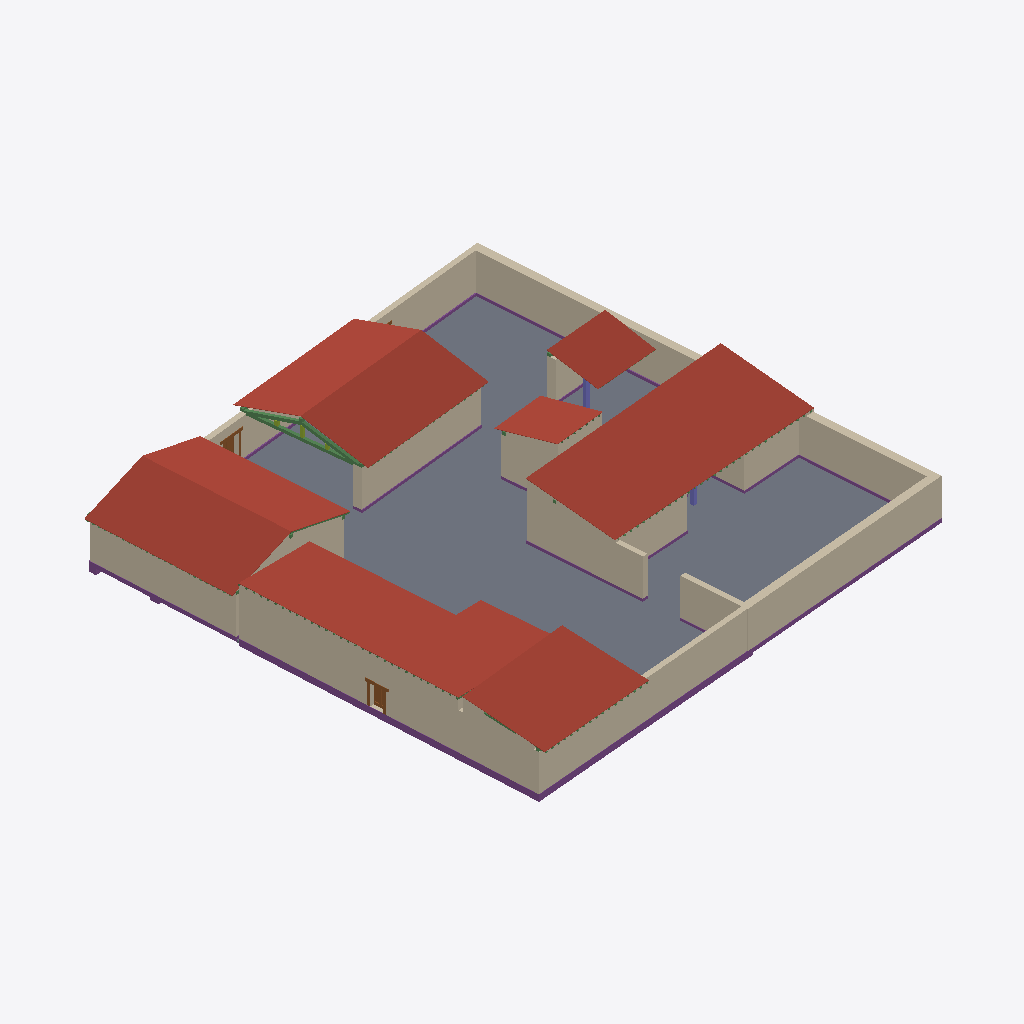
Isometric view of an IFC building model (IFC-SPF (STEP), schema IFC4, length unit metre), seen from the south-west, elements coloured by IFC class: 22 walls (beige), 21 footings (purple), 7 roofs (red-brown), 5 beams (green), 2 slabs (grey), 2 doors (brown), 2 columns (violet), 2 members (olive).
Extent 37.3 m × 38.1 m × 5.4 m (x, y, z). Storeys (4): 0 - Piano Terra at 0.00 m; 1 - Tettoia at 2.50 m; 1 - Piano Primo at 3.10 m; 2 - Piano Secondo at 4.60 m. Elements (333): 215 IfcBeam, 39 IfcFooting, 39 IfcWall, 18 IfcMember, 8 IfcSlab, 7 IfcRoof, 4 IfcDoor, 3 IfcColumn.

HEADER;
FILE_DESCRIPTION(('ViewDefinition [DesignTransferView_V1.0]'),'2;1');
FILE_NAME('0001','2023-01-16T09:25:34',(''),(''),'ODA IFC SDK 22.8','22.1.30.34 - Exporter 22.5.1.0 - Alternate UI 22','');
FILE_SCHEMA(('IFC4'));
ENDSEC;
DATA;
#93=IFCPROJECT('0OymsBHRfCRevK$4XkEYwc',#20,'0001',$,$,'Nome','Stato',(#88),#85);
#114=IFCSITE('0OymsBHRfCRevK$4XkEYwa',#20,'Default',$,$,#113,$,$,.ELEMENT.,(41,47,59,997253),(12,36,0,1373),0.0,$,$);
#96=IFCBUILDING('0OymsBHRfCRevK$4XkEYwd',#20,'',$,$,#16,$,'',.ELEMENT.,$,$,#95);
#99=IFCBUILDINGSTOREY('0OymsBHRfCRevK$4YHnTBp',#20,'0 - Piano Terra',$,'Livello:Livello',#98,$,'0 - Piano Terra',.ELEMENT.,0.0);
#103=IFCBUILDINGSTOREY('0OymsBHRfCRevK$4YHnmr1',#20,'1 - Tettoia',$,'Livello:Livello',#102,$,'1 - Tettoia',.ELEMENT.,2.4999999999999996);
#107=IFCBUILDINGSTOREY('0OymsBHRfCRevK$4YHnTV_',#20,'1 - Piano Primo',$,'Livello:Livello',#106,$,'1 - Piano Primo',.ELEMENT.,3.0999999999999996);
#111=IFCBUILDINGSTOREY('0OymsBHRfCRevK$4YHnuqR',#20,'2 - Piano Secondo',$,'Livello:Livello',#110,$,'2 - Piano Secondo',.ELEMENT.,4.6);
#11957=IFCSLAB('0gR7AmeSb8$BgfnYjUXVbd',#20,'Pavimento:Terra Battuta interno:223212',$,'Pavimento:Terra Battuta interno',#11885,#11936,'223212',.FLOOR.);
#4596=IFCROOF('33mxMhRgX13hOUjXOtetud',#20,'Tetto di base:Laconico Corinzio:180725',$,'Tetto di base:Laconico Corinzio',#4594,$,'180725',.NOTDEFINED.);
#676=IFCROOF('299xQ0_6TEvupQtKATw6Px',#20,'Tetto di base:Laconico Corinzio:145710',$,'Tetto di base:Laconico Corinzio',#674,$,'145710',.NOTDEFINED.);
#10313=IFCROOF('2Q9si0TRnE2OQdPcFURoie',#20,'Tetto di base:Laconico Corinzio:220798',$,'Tetto di base:Laconico Corinzio',#10311,$,'220798',.NOTDEFINED.);
#12850=IFCROOF('2D6RHYUtnF_9B7bbfUMTk7',#20,'Tetto di base:Laconico Corinzio:225963',$,'Tetto di base:Laconico Corinzio',#12848,$,'225963',.NOTDEFINED.);
#7974=IFCSLAB('0pjOISQrT2fPW5oQbYAegG',#20,'Pavimento:Terra Battuta interno:198162',$,'Pavimento:Terra Battuta interno',#7946,#7973,'198162',.FLOOR.);
#6705=IFCWALL('1whhRQZR16HA480Lz4yQPz',#20,'Muro di base:Mattone Crudo - 40 cm:184920',$,'Muro di base:Mattone Crudo - 40 cm',#6609,#6704,'184920',.NOTDEFINED.);
#9018=IFCROOF('0Kr7Rt0U98BgX6WbUri2lj',#20,'Tetto di base:Laconico Corinzio:212502',$,'Tetto di base:Laconico Corinzio',#9016,$,'212502',.NOTDEFINED.);
#4261=IFCWALL('0UnBwF4YPDtuu1kBFreWjz',#20,'Muro di base:Mattone Crudo - 60 cm:179400',$,'Muro di base:Mattone Crudo - 60 cm',#4245,#4260,'179400',.NOTDEFINED.);
#7036=IFCWALL('1whhRQZR16HA480Lz4yQ6U',#20,'Muro di base:Mattone Crudo - 40 cm:185787',$,'Muro di base:Mattone Crudo - 40 cm',#7019,#7035,'185787',.NOTDEFINED.);
#4222=IFCWALL('0UnBwF4YPDtuu1kBFreWnH',#20,'Muro di base:Mattone Crudo - 40 cm:179172',$,'Muro di base:Mattone Crudo - 40 cm',#4180,#4221,'179172',.NOTDEFINED.);
#346=IFCWALL('1xI7VV7enE8PRjSnaDZRmn',#20,'Muro di base:Mattone Crudo - 40 cm:140275',$,'Muro di base:Mattone Crudo - 40 cm',#315,#345,'140275',.NOTDEFINED.);
#3624=IFCWALL('0VXvjFCMHFIgRzN11vrBGV',#20,'Muro di base:Mattone Crudo - 60 cm:152464',$,'Muro di base:Mattone Crudo - 60 cm',#3607,#3623,'152464',.NOTDEFINED.);
#4326=IFCWALL('0UnBwF4YPDtuu1kBFreWgL',#20,'Muro di base:Mattone Crudo - 60 cm:179488',$,'Muro di base:Mattone Crudo - 60 cm',#4284,#4325,'179488',.NOTDEFINED.);
#12802=IFCWALL('3Z4uFBhJ93bwWcUrchLIl8',#20,'Muro di base:Mattone Crudo - 60 cm:225236',$,'Muro di base:Mattone Crudo - 60 cm',#12790,#12801,'225236',.NOTDEFINED.);
#12454=IFCROOF('0gR7AmeSb8$BgfnYjUXVNg',#20,'Tetto di base:Laconico Corinzio:224097',$,'Tetto di base:Laconico Corinzio',#12452,$,'224097',.NOTDEFINED.);
#140=IFCWALL('1xI7VV7enE8PRjSnaDZRuV',#20,'Muro di base:Mattone Crudo - 40 cm:139741',$,'Muro di base:Mattone Crudo - 40 cm',#121,#139,'139741',.NOTDEFINED.);
#9919=IFCROOF('2LG1HTuyDAUO$5FQIV9f1M',#20,'Tetto di base:Laconico Corinzio:217020',$,'Tetto di base:Laconico Corinzio',#9917,$,'217020',.NOTDEFINED.);
#6586=IFCWALL('1whhRQZR16HA480Lz4yQN9',#20,'Muro di base:Mattone Crudo - 40 cm:184812',$,'Muro di base:Mattone Crudo - 40 cm',#6570,#6585,'184812',.NOTDEFINED.);
#12017=IFCWALL('0gR7AmeSb8$BgfnYjUXVT_',#20,'Muro di base:Mattone Crudo - 40 cm:223733',$,'Muro di base:Mattone Crudo - 40 cm',#11999,#12016,'223733',.NOTDEFINED.);
#7082=IFCFOOTING('0Mmz_EaT1ABgwpXx5_pp9f',#20,'Cordolo:Ciottoli centrato - L45 x P50:193171',$,'Cordolo:Ciottoli centrato - L45 x P50',#7057,#7081,'193171',.STRIP_FOOTING.);
#3891=IFCWALL('2EUgRaNQzCGRwrPqU88Qf0',#20,'Muro di base:Mattone Crudo - 60 cm:156125',$,'Muro di base:Mattone Crudo - 60 cm',#3879,#3890,'156125',.NOTDEFINED.);
#3926=IFCWALL('2EUgRaNQzCGRwrPqU88QWA',#20,'Muro di base:Mattone Crudo - 40 cm:156567',$,'Muro di base:Mattone Crudo - 40 cm',#3914,#3925,'156567',.NOTDEFINED.);
#4461=IFCWALL('0UnBwF4YPDtuu1kBFreWZZ',#20,'Muro di base:Mattone Crudo - 40 cm:180054',$,'Muro di base:Mattone Crudo - 40 cm',#4449,#4460,'180054',.NOTDEFINED.);
#4535=IFCWALL('0UnBwF4YPDtuu1kBFredU8',#20,'Muro di base:Mattone Crudo - 40 cm:180285',$,'Muro di base:Mattone Crudo - 40 cm',#4523,#4534,'180285',.NOTDEFINED.);
#3856=IFCWALL('1A6hVX$dz7XfXr_CIpy_i5',#20,'Muro di base:Mattone Crudo - 40 cm:154576',$,'Muro di base:Mattone Crudo - 40 cm',#3832,#3855,'154576',.NOTDEFINED.);
#292=IFCWALL('1xI7VV7enE8PRjSnaDZRn3',#20,'Muro di base:Mattone Crudo - 60 cm:140161',$,'Muro di base:Mattone Crudo - 60 cm',#249,#291,'140161',.NOTDEFINED.);
#7272=IFCFOOTING('0Mmz_EaT1ABgwpXx5_ppEC',#20,'Cordolo:Ciottoli centrato - L45 x P50:193398',$,'Cordolo:Ciottoli centrato - L45 x P50',#7260,#7271,'193398',.STRIP_FOOTING.);
#3662=IFCWALL('0VXvjFCMHFIgRzN11vrBBA',#20,'Muro di base:Mattone Crudo - 60 cm:152901',$,'Muro di base:Mattone Crudo - 60 cm',#3647,#3661,'152901',.NOTDEFINED.);
#6353=IFCFOOTING('0m3gb2Trf6V8X_P7fCONzT',#20,'Cordolo:Ciottoli centrato - L60 x P30:184221',$,'Cordolo:Ciottoli centrato - L60 x P30',#6336,#6352,'184221',.STRIP_FOOTING.);
#392=IFCFOOTING('1BWdQsmlj7xvrCDiE6HtQW',#20,'Cordolo:Ciottoli centrato - L40 x P30:142170',$,'Cordolo:Ciottoli centrato - L40 x P30',#367,#391,'142170',.STRIP_FOOTING.);
#4500=IFCWALL('0UnBwF4YPDtuu1kBFreWXR',#20,'Muro di base:Mattone Crudo - 40 cm:180206',$,'Muro di base:Mattone Crudo - 40 cm',#4484,#4499,'180206',.NOTDEFINED.);
#3718=IFCWALL('1A6hVX$dz7XfXr_CIpy_h5',#20,'Muro di base:Mattone Crudo - 40 cm:154128',$,'Muro di base:Mattone Crudo - 40 cm',#3685,#3717,'154128',.NOTDEFINED.);
#13872=IFCBEAM('2D6RHYUtnF_9B7bbfUMT_e',#20,'M_Timber:228x228:226948',$,'M_Timber:228x228',#13871,#13867,'226948',.BEAM.);
#7110=IFCFOOTING('0Mmz_EaT1ABgwpXx5_ppFQ',#20,'Cordolo:Ciottoli centrato - L45 x P50:193312',$,'Cordolo:Ciottoli centrato - L45 x P50',#7095,#7109,'193312',.STRIP_FOOTING.);
#12835=IFCFOOTING('3Z4uFBhJ93bwWcUrchLJJN',#20,'Cordolo:Ciottoli centrato - L70 x P75:225483',$,'Cordolo:Ciottoli centrato - L70 x P75',#12823,#12834,'225483',.STRIP_FOOTING.);
#7865=IFCDOOR('0ET2u8UCPFsh9eFEbcMmAQ',#20,'PortaEtrusca1:PortaEtrusca stretta:196640',$,'PortaEtrusca1:PortaEtrusca stretta',#16264,#7860,'196640',1.6179999999980448,0.9999999999999996,.DOOR.,.NOTDEFINED.,$);
#13977=IFCBEAM('2D6RHYUtnF_9B7bbfUMT_a',#20,'M_Timber:228x228:226952',$,'M_Timber:228x228',#13976,#13973,'226952',.BEAM.);
#6381=IFCFOOTING('0m3gb2Trf6V8X_P7fCONzl',#20,'Cordolo:Ciottoli centrato - L45 x P50:184239',$,'Cordolo:Ciottoli centrato - L45 x P50',#6366,#6380,'184239',.STRIP_FOOTING.);
#6323=IFCFOOTING('0m3gb2Trf6V8X_P7fCONzK',#20,'Cordolo:Ciottoli centrato - L60 x P30:184212',$,'Cordolo:Ciottoli centrato - L60 x P30',#6303,#6322,'184212',.STRIP_FOOTING.);
#3989=IFCFOOTING('0pg3gWy650yR0EyEKY8b3d',#20,'Cordolo:Ciottoli centrato - L70 x P75:157829',$,'Cordolo:Ciottoli centrato - L70 x P75',#3972,#3988,'157829',.STRIP_FOOTING.);
#13923=IFCBEAM('2D6RHYUtnF_9B7bbfUMT_g',#20,'M_Timber:228x228:226950',$,'M_Timber:228x228',#13922,#13919,'226950',.BEAM.);
#7545=IFCDOOR('0ET2u8UCPFsh9eFEbcMlow',#20,'PortaEtrusca1:PortaEtrusca:196096',$,'PortaEtrusca1:PortaEtrusca',#16244,#7540,'196096',1.9999999999999833,1.2360939431396794,.DOOR.,.NOTDEFINED.,$);
#3591=IFCFOOTING('3f1GeRHxj7_x8OGnXRKRjT',#20,'Cordolo:Ciottoli centrato - L50 x P75:151878',$,'Cordolo:Ciottoli centrato - L50 x P75',#3575,#3590,'151878',.STRIP_FOOTING.);
#3809=IFCWALL('1A6hVX$dz7XfXr_CIpy_lC',#20,'Muro di base:Mattone Crudo - 40 cm:154393',$,'Muro di base:Mattone Crudo - 40 cm',#3793,#3808,'154393',.NOTDEFINED.);
#12434=IFCCOLUMN('0gR7AmeSb8$BgfnYjUXVJv',#20,'Pilastro - Rettangolare:28 x 28 cm:223858',$,'Pilastro - Rettangolare:28 x 28 cm',#12433,#12430,'223858',.COLUMN.);
#3959=IFCFOOTING('2EUgRaNQzCGRwrPqU88QW5',#20,'Cordolo:Ciottoli centrato - L50 x P75:156568',$,'Cordolo:Ciottoli centrato - L50 x P75',#3947,#3958,'156568',.STRIP_FOOTING.);
#6517=IFCFOOTING('0m3gb2Trf6V8X_P7fCOM3L',#20,'Cordolo:Ciottoli centrato - L40 x P30:184341',$,'Cordolo:Ciottoli centrato - L40 x P30',#6505,#6516,'184341',.STRIP_FOOTING.);
#4426=IFCWALL('0UnBwF4YPDtuu1kBFreWa9',#20,'Muro di base:Mattone Crudo - 40 cm:179900',$,'Muro di base:Mattone Crudo - 40 cm',#4410,#4425,'179900',.NOTDEFINED.);
#6407=IFCFOOTING('0m3gb2Trf6V8X_P7fCONzu',#20,'Cordolo:Ciottoli centrato - L40 x P30:184248',$,'Cordolo:Ciottoli centrato - L40 x P30',#6395,#6406,'184248',.STRIP_FOOTING.);
#4015=IFCFOOTING('0pg3gWy650yR0EyEKY8b3i',#20,'Cordolo:Ciottoli centrato - L70 x P75:157838',$,'Cordolo:Ciottoli centrato - L70 x P75',#4003,#4014,'157838',.STRIP_FOOTING.);
#6492=IFCFOOTING('0m3gb2Trf6V8X_P7fCOM37',#20,'Cordolo:Ciottoli centrato - L40 x P30:184327',$,'Cordolo:Ciottoli centrato - L40 x P30',#6476,#6491,'184327',.STRIP_FOOTING.);
#12404=IFCFOOTING('0gR7AmeSb8$BgfnYjUXVTz',#20,'Cordolo:Ciottoli centrato - L45 x P50:223734',$,'Cordolo:Ciottoli centrato - L45 x P50',#12038,#12403,'223734',.STRIP_FOOTING.);
#6212=IFCCOLUMN('33mxMhRgX13hOUjXOtetXm',#20,'Pilastro - Rettangolare:30 x 30 cm:182178',$,'Pilastro - Rettangolare:30 x 30 cm',#6211,#6208,'182178',.COLUMN.);
#4043=IFCFOOTING('0pg3gWy650yR0EyEKY8b7Z',#20,'Cordolo:Ciottoli centrato - L70 x P75:158081',$,'Cordolo:Ciottoli centrato - L70 x P75',#4028,#4042,'158081',.STRIP_FOOTING.);
#2570=IFCBEAM('3z9$J_pSL6NxVzXj5H4TNW',#20,'M_Timber:114x114:148129',$,'M_Timber:114x114',#2569,#2564,'148129',.BEAM.);
#4165=IFCFOOTING('3u0v6RxzTDG96VWt5cKxl1',#20,'Cordolo:Ciottoli centrato - L45 x P30:158817',$,'Cordolo:Ciottoli centrato - L45 x P30',#4146,#4164,'158817',.STRIP_FOOTING.);
#9132=IFCBEAM('0Kr7Rt0U98BgX6WbUri2fn',#20,'M_Timber:114x114:212874',$,'M_Timber:114x114',#9131,#9126,'212874',.BEAM.);
#8676=IFCFOOTING('1IVSgMMVLAZP6vp9ew23n6',#20,'Cordolo:Ciottoli centrato - L50 x P75:199027',$,'Cordolo:Ciottoli centrato - L50 x P75',#8342,#8675,'199027',.STRIP_FOOTING.);
#14020=IFCMEMBER('2D6RHYUtnF_9B7bbfUMT_c',#20,'M_Timber:228x228:226954',$,'M_Timber:228x228',#14019,#14015,'226954',.BRACE.);
#6290=IFCFOOTING('0m3gb2Trf6V8X_P7fCONz7',#20,'Cordolo:Ciottoli centrato - L70 x P75:184199',$,'Cordolo:Ciottoli centrato - L70 x P75',#6273,#6289,'184199',.STRIP_FOOTING.);
#14076=IFCMEMBER('2D6RHYUtnF_9B7bbfUMT_Y',#20,'M_Timber:228x228:226958',$,'M_Timber:228x228',#14075,#14071,'226958',.BRACE.);
#8261=IFCFOOTING('1IVSgMMVLAZP6vp9ew23A_',#20,'Cordolo:Ciottoli centrato - L60 x P30:198539',$,'Cordolo:Ciottoli centrato - L60 x P30',#7988,#8260,'198539',.STRIP_FOOTING.);
ENDSEC;
